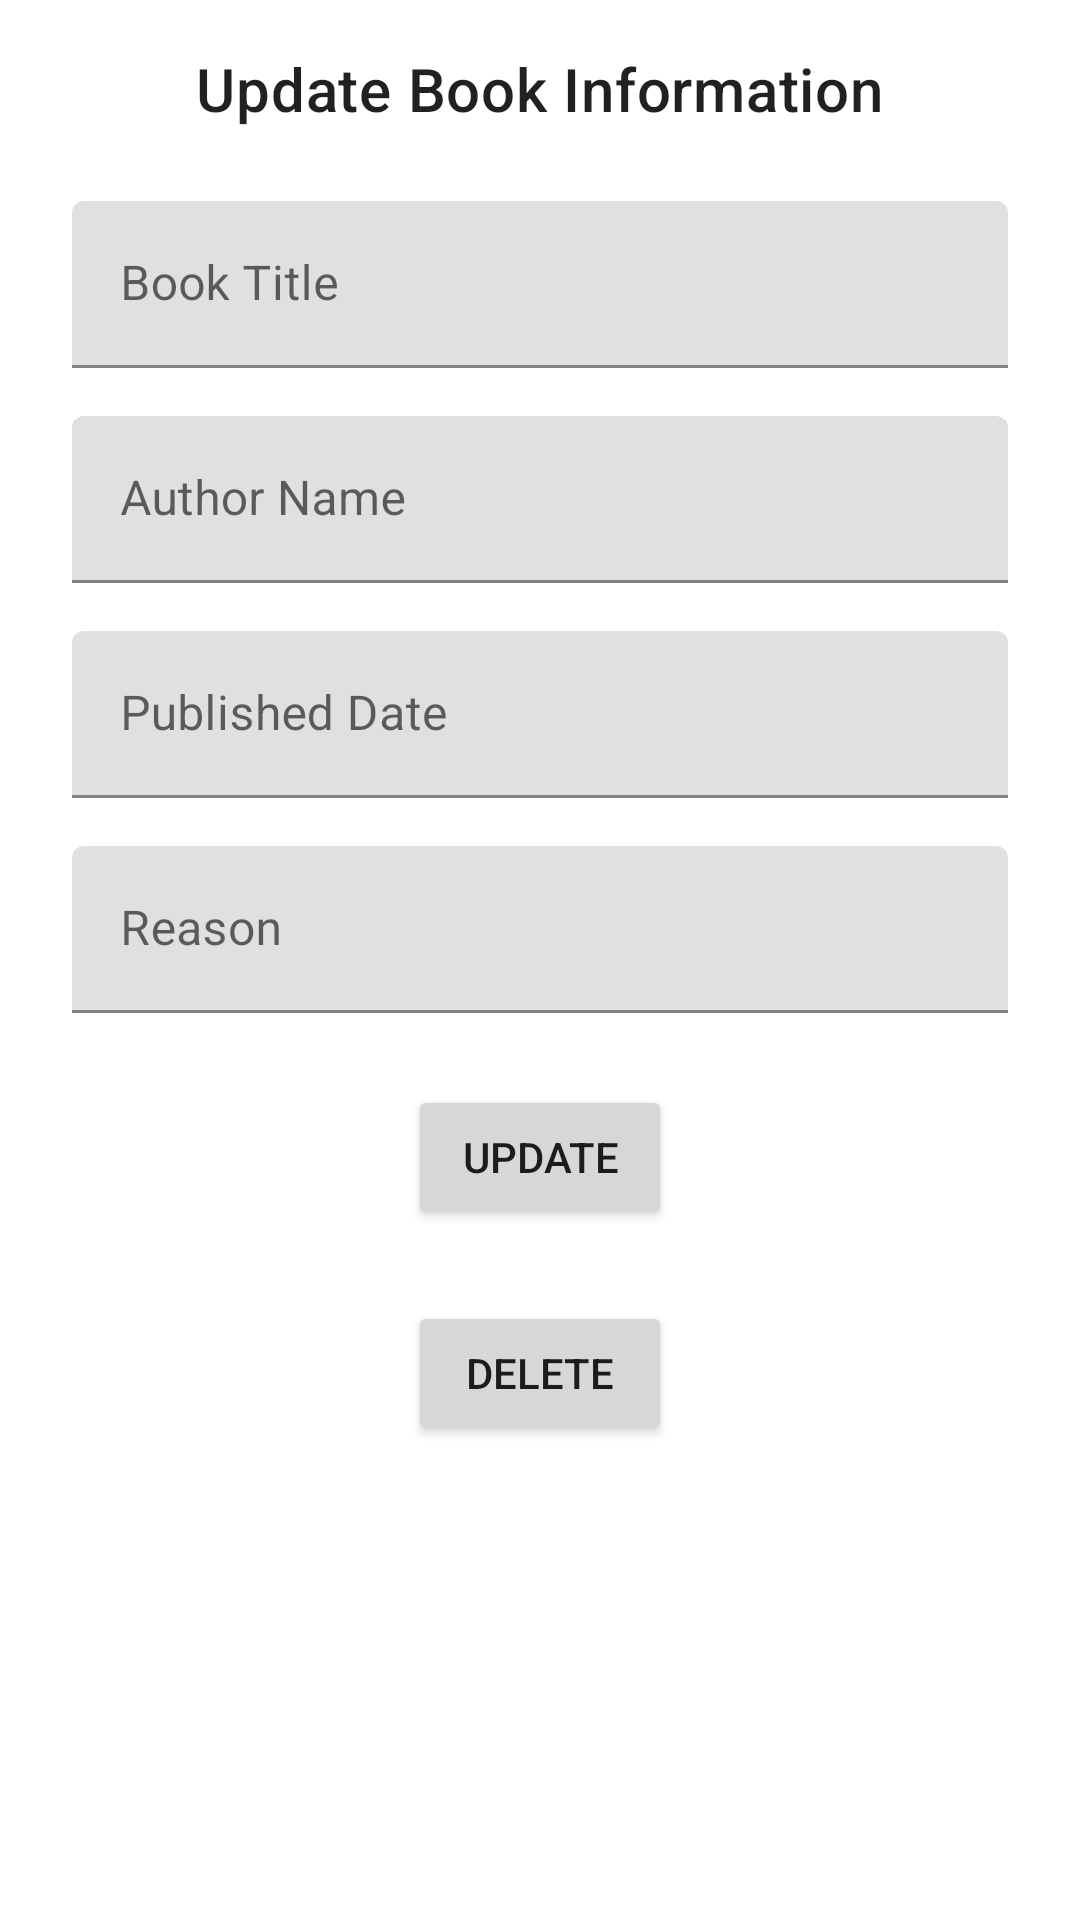

Reconstruct the res/layout file that produces this screen, plus the resources it refers to.
<!-- AndroidManifest.xml: application theme Theme.SecondApp -->
<!-- res/layout/fragment_update_book_info.xml -->
<RelativeLayout xmlns:android="http://schemas.android.com/apk/res/android"
    xmlns:tools="http://schemas.android.com/tools"
    android:layout_width="match_parent"
    android:layout_height="match_parent"
    tools:context=".fragments.BookInfoFragment">

    
    <TextView
        android:id="@+id/txt_req_new_book"
        android:layout_width="wrap_content"
        android:layout_height="wrap_content"
        android:layout_centerHorizontal="true"
        android:layout_marginTop="16dp"
        android:text="Update Book Information"
        android:textAppearance="?attr/textAppearanceHeadline6" />

    

    
    <com.google.android.material.textfield.TextInputLayout
        android:id="@+id/textInputLayoutBookTitle"
        android:layout_width="match_parent"
        android:layout_height="wrap_content"
        android:layout_below="@id/txt_req_new_book"
        android:layout_marginStart="24dp"
        android:layout_marginTop="24dp"
        android:layout_marginEnd="24dp">

        <com.google.android.material.textfield.TextInputEditText
            android:id="@+id/title_update"
            android:layout_width="match_parent"
            android:layout_height="wrap_content"
            android:hint="Book Title" />
    </com.google.android.material.textfield.TextInputLayout>

    
    <com.google.android.material.textfield.TextInputLayout
        android:id="@+id/textInputLayoutAuthorName"
        android:layout_width="match_parent"
        android:layout_height="wrap_content"
        android:layout_below="@id/textInputLayoutBookTitle"
        android:layout_marginStart="24dp"
        android:layout_marginTop="16dp"
        android:layout_marginEnd="24dp">

        <com.google.android.material.textfield.TextInputEditText
            android:id="@+id/author_update"
            android:layout_width="match_parent"
            android:layout_height="wrap_content"
            android:hint="Author Name" />
    </com.google.android.material.textfield.TextInputLayout>

    
    <com.google.android.material.textfield.TextInputLayout
        android:id="@+id/textInputLayoutPublishedDate"
        android:layout_width="match_parent"
        android:layout_height="wrap_content"
        android:layout_below="@id/textInputLayoutAuthorName"
        android:layout_marginStart="24dp"
        android:layout_marginTop="16dp"
        android:layout_marginEnd="24dp">

        <com.google.android.material.textfield.TextInputEditText
            android:id="@+id/published_date_update"
            android:layout_width="match_parent"
            android:layout_height="wrap_content"
            android:hint="Published Date" />
    </com.google.android.material.textfield.TextInputLayout>

    
    <com.google.android.material.textfield.TextInputLayout
        android:id="@+id/textInputLayoutReason"
        android:layout_width="match_parent"
        android:layout_height="wrap_content"
        android:layout_below="@id/textInputLayoutPublishedDate"
        android:layout_marginStart="24dp"
        android:layout_marginTop="16dp"
        android:layout_marginEnd="24dp">

        <com.google.android.material.textfield.TextInputEditText
            android:id="@+id/reason_update"
            android:layout_width="match_parent"
            android:layout_height="wrap_content"
            android:hint="Reason" />
    </com.google.android.material.textfield.TextInputLayout>

    
    <Button
        android:id="@+id/update_button"
        android:layout_width="wrap_content"
        android:layout_height="wrap_content"
        android:layout_below="@id/textInputLayoutReason"
        android:layout_centerHorizontal="true"
        android:layout_marginTop="24dp"
        android:text="Update" />

    <Button
        android:id="@+id/delete_button"
        android:layout_width="wrap_content"
        android:layout_height="wrap_content"
        android:layout_below="@id/textInputLayoutReason"
        android:layout_centerHorizontal="true"
        android:layout_marginTop="96dp"
        android:layout_marginBottom="-109dp"
        android:text="Delete" />

</RelativeLayout>
<!-- resources referenced by this layout -->
<resources>
  <style name="Theme.SecondApp" parent="Theme.MaterialComponents.DayNight.DarkActionBar">
          
          <item name="colorPrimary">@color/purple_500</item>
          <item name="colorPrimaryVariant">@color/purple_700</item>
          <item name="colorOnPrimary">@color/white</item>
          
          <item name="colorSecondary">@color/teal_200</item>
          <item name="colorSecondaryVariant">@color/teal_700</item>
          <item name="colorOnSecondary">@color/black</item>
          
          <item name="android:statusBarColor">?attr/colorPrimaryVariant</item>
          
      </style>
  <color name="purple_500">#FF6200EE</color>
  <color name="purple_700">#FF3700B3</color>
  <color name="white">#FFB7B7B7</color>
  <color name="teal_200">#FF03DAC5</color>
  <color name="teal_700">#FF018786</color>
  <color name="black">#FF000000</color>
</resources>
